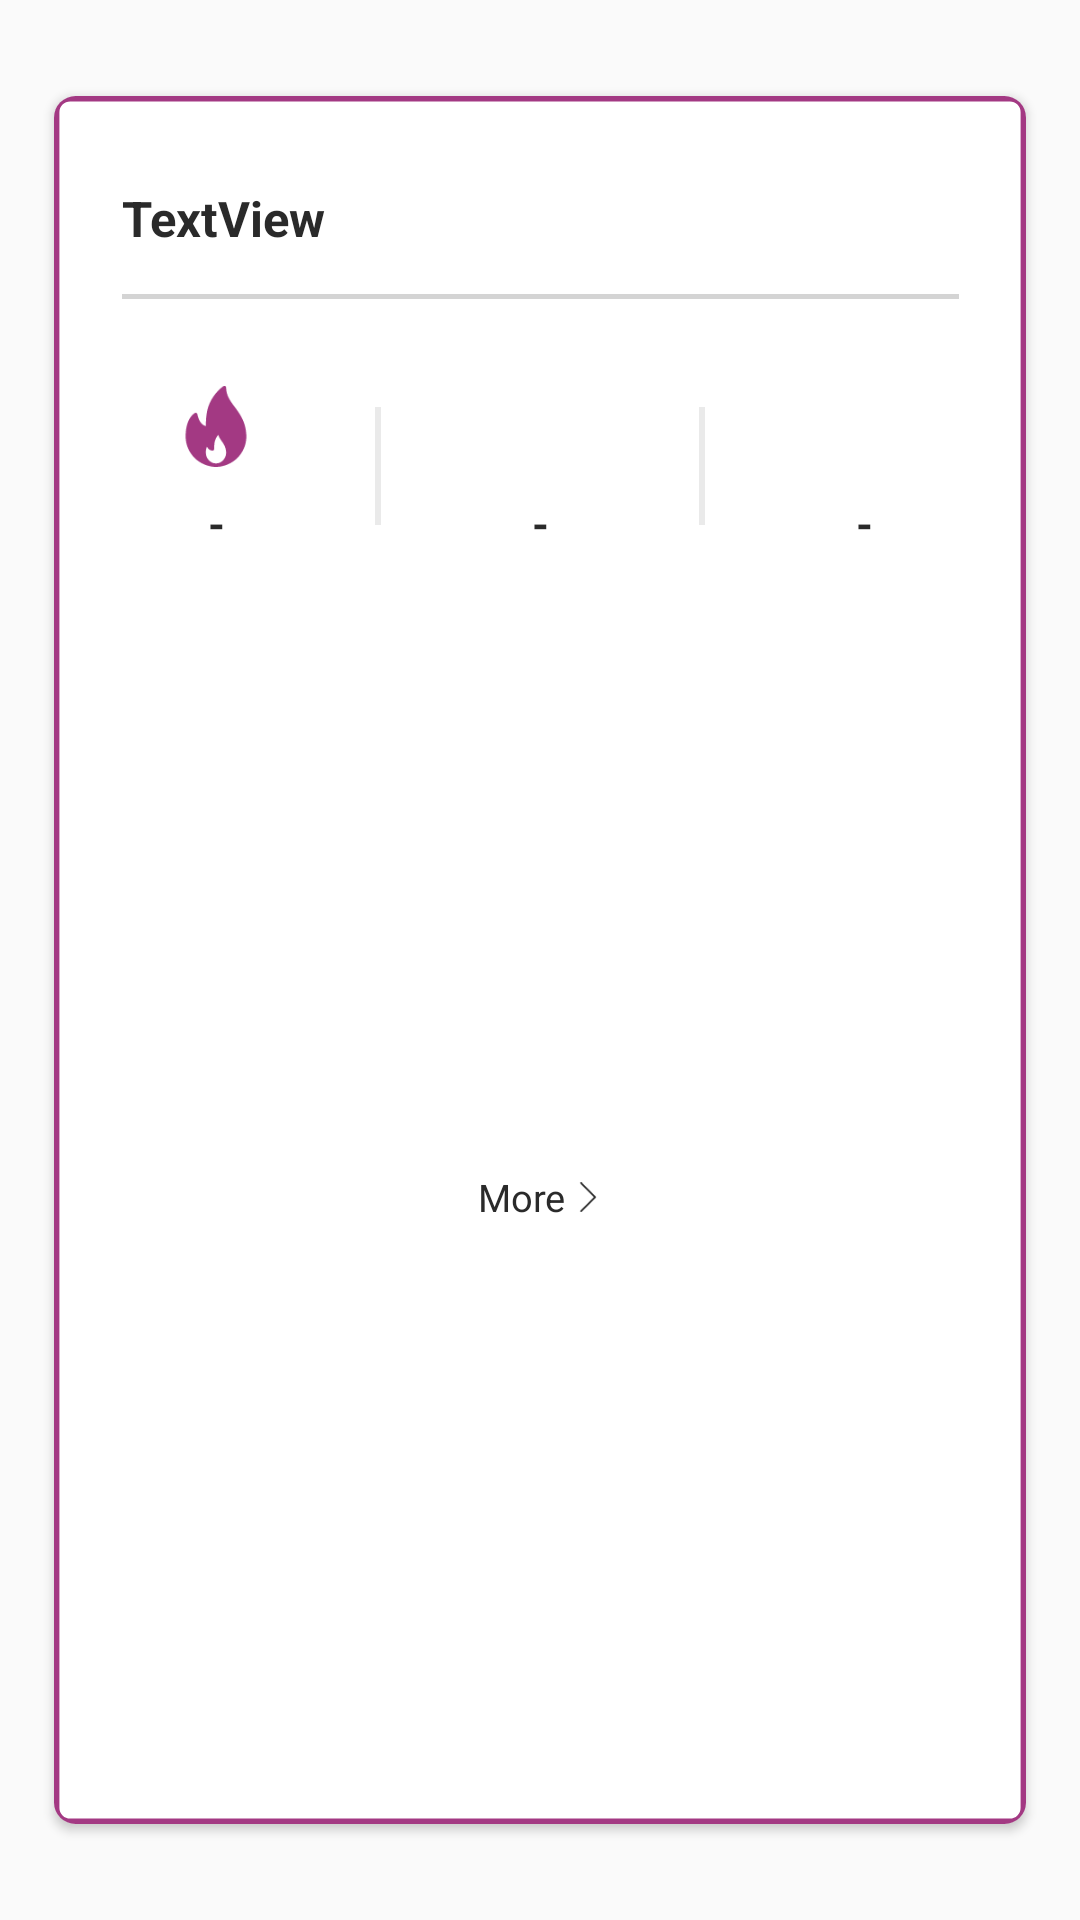

This screen was rendered from an Android layout file. Write that file and the resources it references.
<!-- AndroidManifest.xml: application theme AppTheme -->
<!-- res/layout/state_recycler_view_item.xml -->
<?xml version="1.0" encoding="utf-8"?>
<androidx.cardview.widget.CardView xmlns:android="http://schemas.android.com/apk/res/android"
    xmlns:app="http://schemas.android.com/apk/res-auto"
    xmlns:tools="http://schemas.android.com/tools"
    android:layout_width="220dp"
    android:layout_height="250dp"
    android:layout_margin="16dp"
    android:elevation="5dp"
    android:stateListAnimator="@animator/click_animation"
    app:cardCornerRadius="8dp">

    <androidx.constraintlayout.widget.ConstraintLayout
        android:id="@+id/constraint_Layout"
        android:layout_width="match_parent"
        android:layout_height="match_parent"
        android:background="@drawable/round_purple_border">

        <TextView
            android:id="@+id/state_title_text_view"
            android:layout_width="0dp"
            android:layout_height="wrap_content"
            android:layout_marginStart="24dp"
            android:layout_marginTop="32dp"
            android:layout_marginEnd="24dp"
            android:fontFamily="serif"
            android:letterSpacing="0.01"
            android:text="TextView"
            android:textAppearance="@style/TextAppearance.AppCompat.Medium"
            android:textColor="@color/textGrey"
            android:textStyle="bold"
            app:layout_constraintEnd_toEndOf="parent"
            app:layout_constraintHorizontal_bias="0.0"
            app:layout_constraintStart_toStartOf="parent"
            app:layout_constraintTop_toTopOf="parent"
            tools:text="Kerala" />

        <TextView
            android:id="@+id/recovered_text_view"
            android:layout_width="wrap_content"
            android:layout_height="wrap_content"
            android:layout_marginTop="10dp"
            android:text="-"
            android:textColor="@color/textGrey"
            android:textSize="16sp"
            android:textStyle="bold"
            app:layout_constraintEnd_toEndOf="@+id/imageView4"
            app:layout_constraintStart_toStartOf="@+id/imageView4"
            app:layout_constraintTop_toBottomOf="@+id/imageView4"
            tools:text="400" />

        <TextView
            android:id="@+id/cases_text_view"
            android:layout_width="wrap_content"
            android:layout_height="wrap_content"
            android:layout_marginTop="10dp"
            android:text="-"
            android:textColor="@color/textGrey"
            android:textSize="16sp"
            android:textStyle="bold"
            app:layout_constraintEnd_toEndOf="@+id/imageView5"
            app:layout_constraintStart_toStartOf="@+id/imageView5"
            app:layout_constraintTop_toBottomOf="@+id/imageView5"
            tools:text="98" />

        <TextView
            android:id="@+id/detail_button"
            android:layout_width="wrap_content"
            android:layout_height="30dp"
            android:layout_marginStart="24dp"
            android:layout_marginTop="24dp"
            android:layout_marginEnd="24dp"
            android:layout_marginBottom="16dp"
            android:drawableEnd="@drawable/ic_next"
            android:drawablePadding="3dp"
            android:drawableTint="@color/textGrey"
            android:gravity="center"
            android:text="More"
            android:textColor="@color/textGrey"
            app:layout_constraintBottom_toBottomOf="parent"
            app:layout_constraintEnd_toEndOf="parent"
            app:layout_constraintStart_toStartOf="parent"
            app:layout_constraintTop_toBottomOf="@+id/death_text_view" />

        <View
            android:id="@+id/view"
            android:layout_width="0dp"
            android:layout_height="2dp"
            android:layout_marginStart="24dp"
            android:layout_marginTop="16dp"
            android:layout_marginEnd="24dp"
            android:alpha="0.2"
            android:background="@color/textGrey"
            app:layout_constraintEnd_toEndOf="parent"
            app:layout_constraintStart_toStartOf="parent"
            app:layout_constraintTop_toBottomOf="@+id/state_title_text_view" />

        <ImageView
            android:id="@+id/imageView4"
            android:layout_width="30dp"
            android:layout_height="30dp"
            android:layout_marginTop="32dp"
            android:tint="@color/purple"
            app:layout_constraintEnd_toStartOf="@+id/view2"
            app:layout_constraintHorizontal_bias="0.5"
            app:layout_constraintStart_toStartOf="parent"
            app:layout_constraintTop_toBottomOf="@+id/view"
            app:srcCompat="@drawable/icon_fire" />

        <ImageView
            android:id="@+id/imageView5"
            android:layout_width="30dp"
            android:layout_height="30dp"
            android:layout_marginTop="32dp"
            android:padding="2dp"
            android:tint="@color/purple"
            app:layout_constraintEnd_toStartOf="@+id/view3"
            app:layout_constraintHorizontal_bias="0.5"
            app:layout_constraintStart_toEndOf="@+id/view2"
            app:layout_constraintTop_toBottomOf="@+id/view"
            app:srcCompat="@drawable/icon_add" />

        <ImageView
            android:id="@+id/imageView6"
            android:layout_width="30dp"
            android:layout_height="30dp"
            android:layout_marginTop="32dp"
            android:padding="2dp"
            android:rotation="45"
            android:tint="@color/purple"
            app:layout_constraintEnd_toEndOf="parent"
            app:layout_constraintHorizontal_bias="0.5"
            app:layout_constraintStart_toEndOf="@+id/view3"
            app:layout_constraintTop_toBottomOf="@+id/view"
            app:srcCompat="@drawable/icon_add" />

        <View
            android:id="@+id/view2"
            android:layout_width="2dp"
            android:layout_height="0dp"
            android:layout_marginTop="8dp"
            android:layout_marginBottom="10dp"
            android:alpha="0.1"
            android:background="@color/textGrey"
            app:layout_constraintBottom_toBottomOf="@+id/cases_text_view"
            app:layout_constraintEnd_toStartOf="@+id/imageView5"
            app:layout_constraintHorizontal_bias="0.5"
            app:layout_constraintStart_toEndOf="@+id/imageView4"
            app:layout_constraintTop_toTopOf="@+id/imageView4" />

        <View
            android:id="@+id/view3"
            android:layout_width="2dp"
            android:layout_height="0dp"
            android:layout_marginTop="8dp"
            android:layout_marginBottom="10dp"
            android:alpha="0.1"
            android:background="@color/textGrey"
            app:layout_constraintBottom_toBottomOf="@+id/death_text_view"
            app:layout_constraintEnd_toStartOf="@+id/imageView6"
            app:layout_constraintHorizontal_bias="0.5"
            app:layout_constraintStart_toEndOf="@+id/imageView5"
            app:layout_constraintTop_toTopOf="@+id/imageView5" />

        <TextView
            android:id="@+id/death_text_view"
            android:layout_width="wrap_content"
            android:layout_height="wrap_content"
            android:layout_marginTop="10dp"
            android:text="-"
            android:textColor="@color/textGrey"
            android:textSize="16sp"
            android:textStyle="bold"
            app:layout_constraintEnd_toEndOf="@+id/imageView6"
            app:layout_constraintStart_toStartOf="@+id/imageView6"
            app:layout_constraintTop_toBottomOf="@+id/imageView6"
            tools:text="346" />
    </androidx.constraintlayout.widget.ConstraintLayout>

</androidx.cardview.widget.CardView>
<!-- resources referenced by this layout -->
<resources>
  <color name="purple">#a33983</color>
  <color name="textGrey">#2a2a2a</color>
  <!-- drawable ic_next (drawable) -->
  <vector xmlns:android="http://schemas.android.com/apk/res/android"
      android:width="11dp"
      android:height="11dp"
      android:viewportWidth="477.175"
      android:viewportHeight="477.175">
    <path
        android:fillColor="#FF000000"
        android:pathData="M360.731,229.075l-225.1,-225.1c-5.3,-5.3 -13.8,-5.3 -19.1,0s-5.3,13.8 0,19.1l215.5,215.5l-215.5,215.5c-5.3,5.3 -5.3,13.8 0,19.1c2.6,2.6 6.1,4 9.5,4c3.4,0 6.9,-1.3 9.5,-4l225.1,-225.1C365.931,242.875 365.931,234.275 360.731,229.075z"/>
  </vector>
  <!-- drawable icon_fire (drawable) -->
  <?xml version="1.0" encoding="utf-8"?>
  <vector xmlns:android="http://schemas.android.com/apk/res/android"
      android:width="512dp"
      android:height="512dp"
      android:viewportWidth="512"
      android:viewportHeight="512">
  
      <path
          android:fillColor="#000000"
          android:pathData="M446.906,299.769 C441.041,223.41,405.489,175.559,374.125,133.333
  C345.083,94.241,320,60.483,320,10.685 C320,6.685,317.76,3.029,314.208,1.196
  C310.645,-0.648,306.364,-0.346,303.125,2.008
  C256.021,35.714,216.719,92.523,202.99,146.727
  C193.459,184.464,192.198,226.888,192.021,254.907
  C148.521,245.616,138.667,180.548,138.563,179.839
  C138.073,176.464,136.011,173.527,133.011,171.923
  C129.98,170.34,126.417,170.225,123.344,171.746
  C121.063,172.85,67.354,200.14,64.229,309.101
  C64.01,312.726,64,316.362,64,319.997 C64,425.854,150.135,511.984,256,511.984
  C256.146,511.994,256.302,512.015,256.427,511.984
  C256.469,511.984,256.51,511.984,256.562,511.984
  C362.167,511.681,448,425.667,448,319.997
  C448,314.674,446.906,299.769,446.906,299.769 Z M256,490.652
  C220.708,490.652,192,460.071,192,422.48
  C192,421.199,191.99,419.907,192.083,418.324
  C192.51,402.471,195.521,391.649,198.823,384.451
  C205.011,397.742,216.073,409.96,234.042,409.96
  C239.938,409.96,244.709,405.189,244.709,399.294
  C244.709,384.108,245.022,366.588,248.803,350.776
  C252.168,336.756,260.209,321.84,270.397,309.883
  C274.928,325.403,283.762,337.964,292.387,350.224
  C304.731,367.764,317.491,385.899,319.731,416.824
  C319.866,418.657,320.002,420.501,320.002,422.48
  C320,460.07,291.292,490.652,256,490.652 Z" />
  </vector>
  <!-- drawable round_purple_border (drawable) -->
  <?xml version="1.0" encoding="UTF-8"?>
  <shape xmlns:android="http://schemas.android.com/apk/res/android">
      <solid android:color="#FFFFFF"/>
  
      <stroke android:width="2dp"
          android:color="#a33983" />
  
      <padding android:left="1dp"
          android:top="1dp"
          android:right="1dp"
          android:bottom="1dp" />
  
      <corners android:bottomRightRadius="5dp"
          android:bottomLeftRadius="5dp"
          android:topLeftRadius="5dp"
          android:topRightRadius="5dp" />
  
  </shape>
  <style name="AppTheme" parent="Theme.AppCompat.Light.NoActionBar">
          
          <item name="colorPrimary">@color/colorPrimary</item>
          <item name="colorPrimaryDark">@color/colorPrimaryDark</item>
          <item name="colorAccent">@color/colorAccent</item>
          <item name="fontFamily">@font/montserrat</item>
          <item name="android:statusBarColor">#FFFFFF</item>
          <item name="android:windowLightStatusBar">true</item>
      </style>
  <color name="colorPrimary">#6200EE</color>
  <color name="colorPrimaryDark">#3700B3</color>
  <color name="colorAccent">#03DAC5</color>
</resources>
